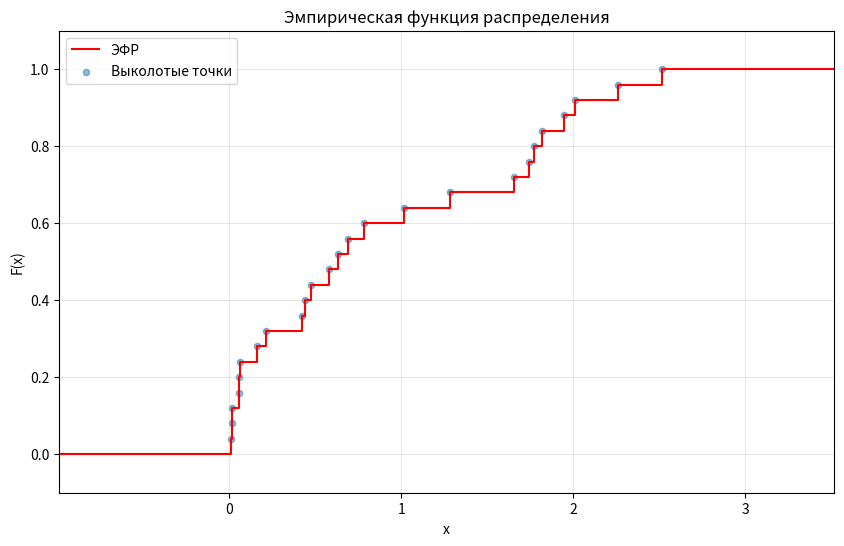
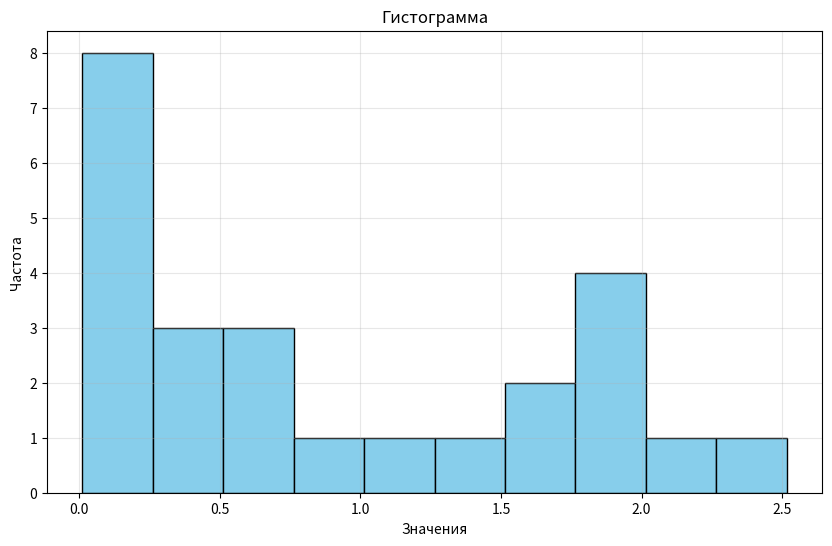
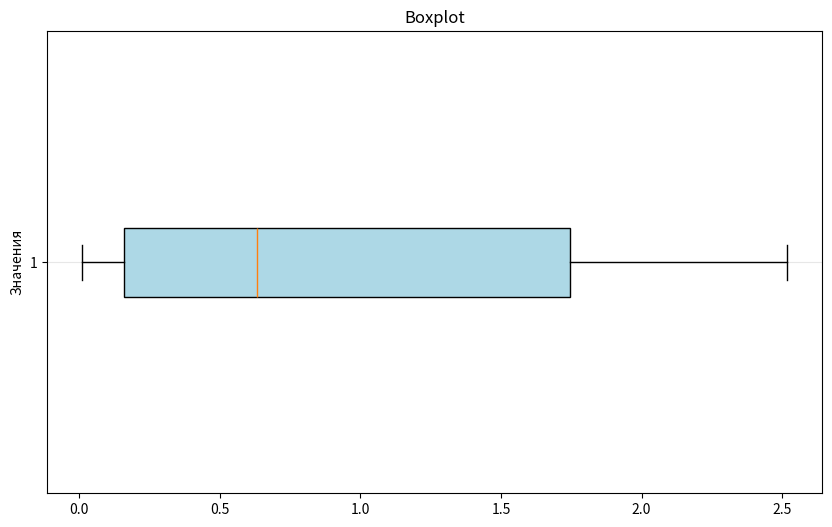
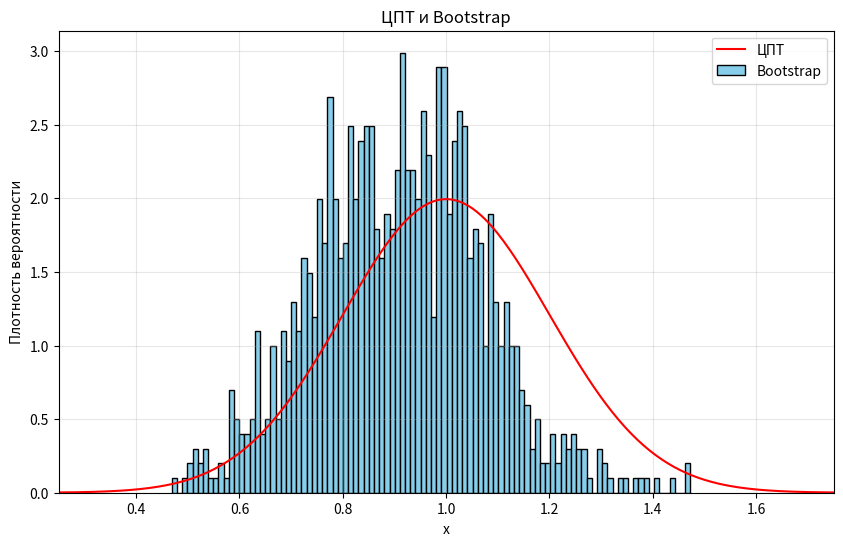
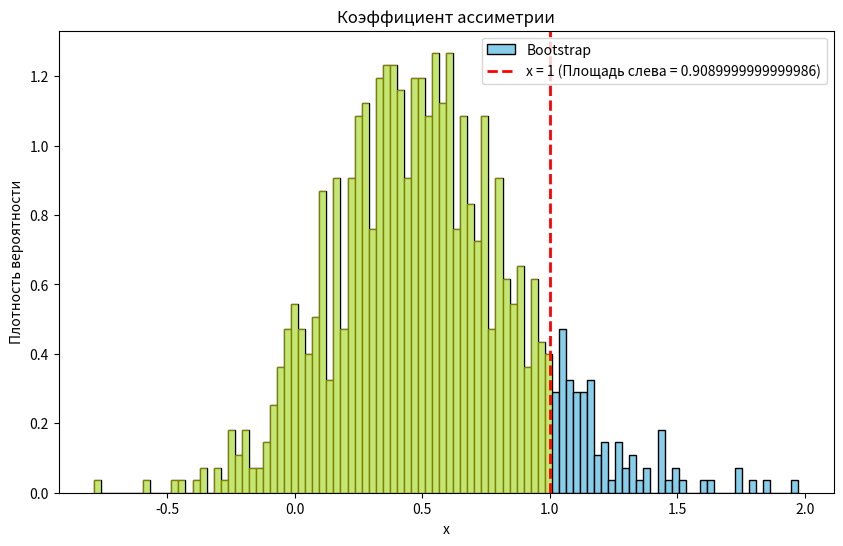
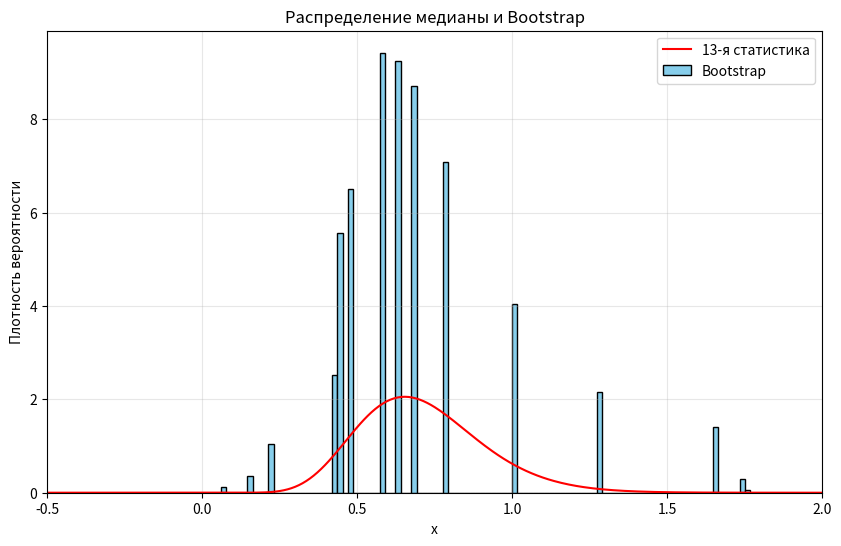

Python code for these plots, in order:
# Здесь представлен код, с помощью которого я решал задачу №2.
# Выборка генерируется без сида, поэтому при повторном запуске
# числовые характеристики, графики и оценки могут отличаться.

import math
import numpy as np
import matplotlib.pyplot as plt

def asym_coeff(x): # Вычисляет коэффициент ассиметрии для выборки x
    central_moment_2 = np.mean((x - np.mean(x))**2)
    central_moment_3 = np.mean((x - np.mean(x))**3)
    return central_moment_3 / (central_moment_2 ** 1.5)

def F(x):
    result = np.zeros_like(x)
    mask = x >= 0
    result[mask] = 1 - np.exp(-x[mask])
    return result

def med_function(x):
    Fx = F(x)
    result = np.zeros_like(x)
    for i in range(13, 26):
        comb_val = math.comb(25, i)
        result += comb_val * np.exp(-x) * (i * F(x) ** (i - 1) * (1 - F(x)) ** (n - i) - (F(x) ** i * (n - i) * (1 - F(x)) ** (n - i - 1)))
    
    return result

n = 25
x = np.random.exponential(1, n) # Генерируем выборку

# a) --------------------

# Ищем все моды:
values, counts = np.unique(x, return_counts=True)
max_count = np.max(counts)
moda = values[counts == max_count]

# Выводим результат:
moda_ans = f'\na)\tМода: '
if (moda.size == counts.size): moda_ans += 'Все элементы являются модой'
else: 
    for m in moda: moda_ans += f'{m} '
    
print(moda_ans)

print(f'\tМедиана: {np.median(x)}')
print(f'\tРазмах: {np.max(x) - np.min(x)}')
print(f'\tКоэффициент ассиметрии: {asym_coeff(x)}\n')

# b) --------------------

# Строим ЭФР(ECDF)
x_ecdf = np.sort(x)
y_ecdf = np.arange(1, len(x_ecdf) + 1) / len(x_ecdf)

# Отображаем с помощью matplotlib
x_plot = np.concatenate([[x_ecdf[0] - 1], x_ecdf, [x_ecdf[-1] + 1]])
y_plot = np.concatenate([[0], y_ecdf, [1]])

plt.figure(figsize=(10, 6))
plt.step(x_plot, y_plot, where='post', label='ЭФР', color='red')
plt.scatter(x_ecdf, y_ecdf, s=20, alpha=0.5, label='Выколотые точки')
plt.xlabel('x')
plt.ylabel('F(x)')
plt.title('Эмпирическая функция распределения')
plt.grid(True, alpha=0.3)
plt.ylim(-0.1, 1.1)
plt.xlim(x_ecdf[0] - 1, x_ecdf[-1] + 1)
plt.legend()
plt.savefig('b) ECDF')

# Строим гистограмму
plt.figure(figsize=(10, 6))
plt.hist(x, bins=10, color='skyblue', edgecolor='black')
plt.xlabel('Значения')
plt.ylabel('Частота')
plt.title('Гистограмма')
plt.grid(True, alpha=0.3)
plt.savefig('b) Hist')

# Строим Boxplot
plt.figure(figsize=(10, 6))
plt.boxplot(x, patch_artist=True, boxprops=dict(facecolor='lightblue'), vert=False)
plt.ylabel('Значения')
plt.title('Boxplot')
plt.grid(True, alpha=0.3, axis='y')
plt.savefig('b) Boxplot')

print(f"b)\tЭФР: 'ECDF.png'\n\tГистограмма: 'Hist.png'\n\tBoxplot: 'Boxplot.png'\n")

# c) --------------------

# По ЦПТ x_ср ---> N(1, 1/n)

plt.figure(figsize=(10, 6))
mean = 1
sigma = np.sqrt(1 / n)  # стандартное отклонение

# Формула плотности нормального распределения
x_clt = np.linspace(-2, 4, 1000)
y_clt = (1 / (sigma * np.sqrt(2 * np.pi))) * np.exp(-0.5 * ((x_clt - mean) / sigma)**2)

plt.plot(x_clt, y_clt, color='red', label='ЦПТ')
plt.xlabel('x')
plt.ylabel('Плотность вероятности')
plt.title('ЦПТ и Bootstrap')
plt.xlim(0.25, 1.75)
plt.grid(True, alpha=0.3)

# Bootstrap
boostrap_samples = np.random.choice(x, (1000, n), replace=True)
bootstrap_points = np.mean(boostrap_samples, axis=1)
plt.hist(bootstrap_points, bins=100, color='skyblue', edgecolor='black', density=True, label='Bootstrap')

plt.legend()
plt.savefig("c) CLT and Bootstrap")

print("c)\tГрафики: 'CLT and Bootstrap.png'\n\tВидим несоответствие, т.к. ЦПТ плохо работает при малых n\n")

# d) --------------------

# Bootstrap
boostrap_samples = np.random.choice(x, (1000, n), replace=True)
bootstrap_points = np.apply_along_axis(asym_coeff, axis=1, arr=boostrap_samples)

plt.figure(figsize=(10, 6))
counts, bins, patches = plt.hist(bootstrap_points, bins=100, color='skyblue', edgecolor='black', density=True, label='Bootstrap')

bin_width = bins[1] - bins[0]
idx = np.searchsorted(bins, 1)
counts_left = counts[:idx]
prob = np.sum(counts_left) * bin_width

for i in range(idx):
    plt.bar(bins[i], counts[i], width=bin_width, 
           color='yellow', alpha=0.5, align='edge')

plt.axvline(x=1, color='red', linestyle='--', linewidth=2,
            label=f'x = 1 (Площадь слева = {prob})')

plt.xlabel('x')
plt.ylabel('Плотность вероятности')
plt.legend()
plt.title('Коэффициент ассиметрии')
plt.savefig("d) Asym coeff")

print(f"d)\tГрафик: 'Asym coeff.png'\n\tВероятность, что КА < 1: {prob}\n")

# e) --------------------

plt.figure(figsize=(10, 6))

# Формула плотности нормального распределения
x_theory = np.linspace(-2, 4, 1000)
y_theory = med_function(x_theory)

plt.plot(x_theory, y_theory, color='red', label='13-я статистика')
plt.xlabel('x')
plt.ylabel('Плотность вероятности')
plt.title('Распределение медианы и Bootstrap')
# plt.xlim(0.25, 1.75)
plt.grid(True, alpha=0.3)

# Bootstrap
boostrap_samples = np.random.choice(x, (1000, n), replace=True)
bootstrap_points = np.median(boostrap_samples, axis=1)
plt.hist(bootstrap_points, bins=100, color='skyblue', edgecolor='black', density=True, label='Bootstrap')
plt.xlim(-0.5, 2)
plt.legend()
plt.savefig("e) Median")

print("e)\tГрафик: 'e) Median.png'\n")
